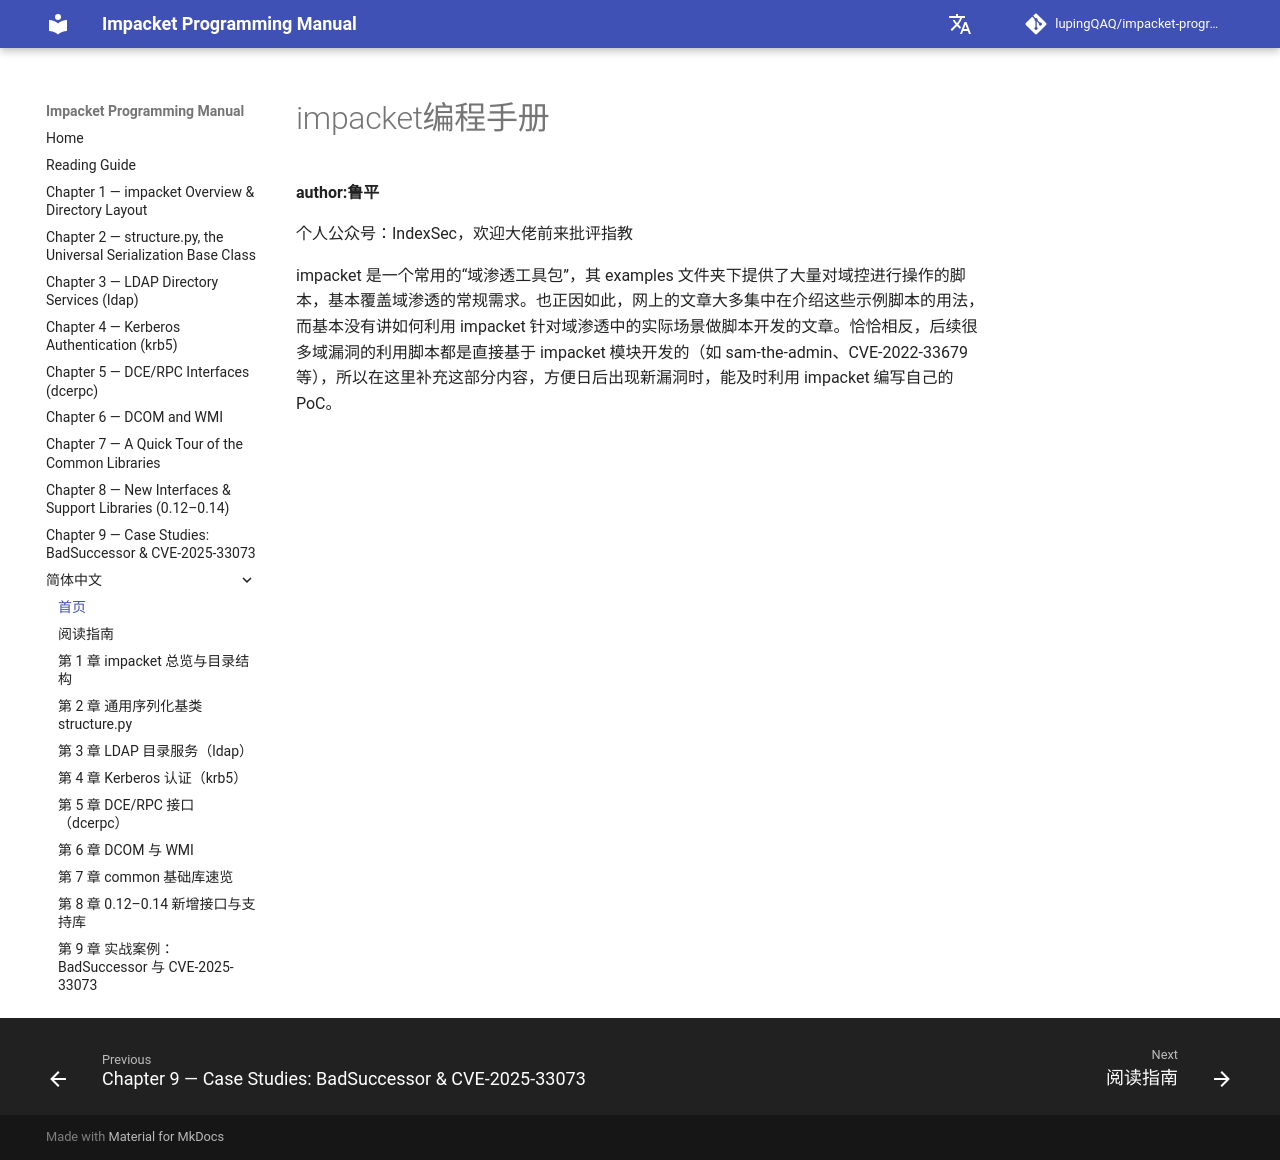

repository: lupingQAQ/impacket-programming-manual · page: zh-CN/index.html · generator: mkdocs

# impacket编程手册

**author:鲁平**

个人公众号：IndexSec，欢迎大佬前来批评指教



impacket 是一个常用的“域渗透工具包”，其 examples 文件夹下提供了大量对域控进行操作的脚本，基本覆盖域渗透的常规需求。也正因如此，网上的文章大多集中在介绍这些示例脚本的用法，而基本没有讲如何利用 impacket 针对域渗透中的实际场景做脚本开发的文章。恰恰相反，后续很多域漏洞的利用脚本都是直接基于 impacket 模块开发的（如 sam-the-admin、CVE-2022-33679 等），所以在这里补充这部分内容，方便日后出现新漏洞时，能及时利用 impacket 编写自己的 PoC。
